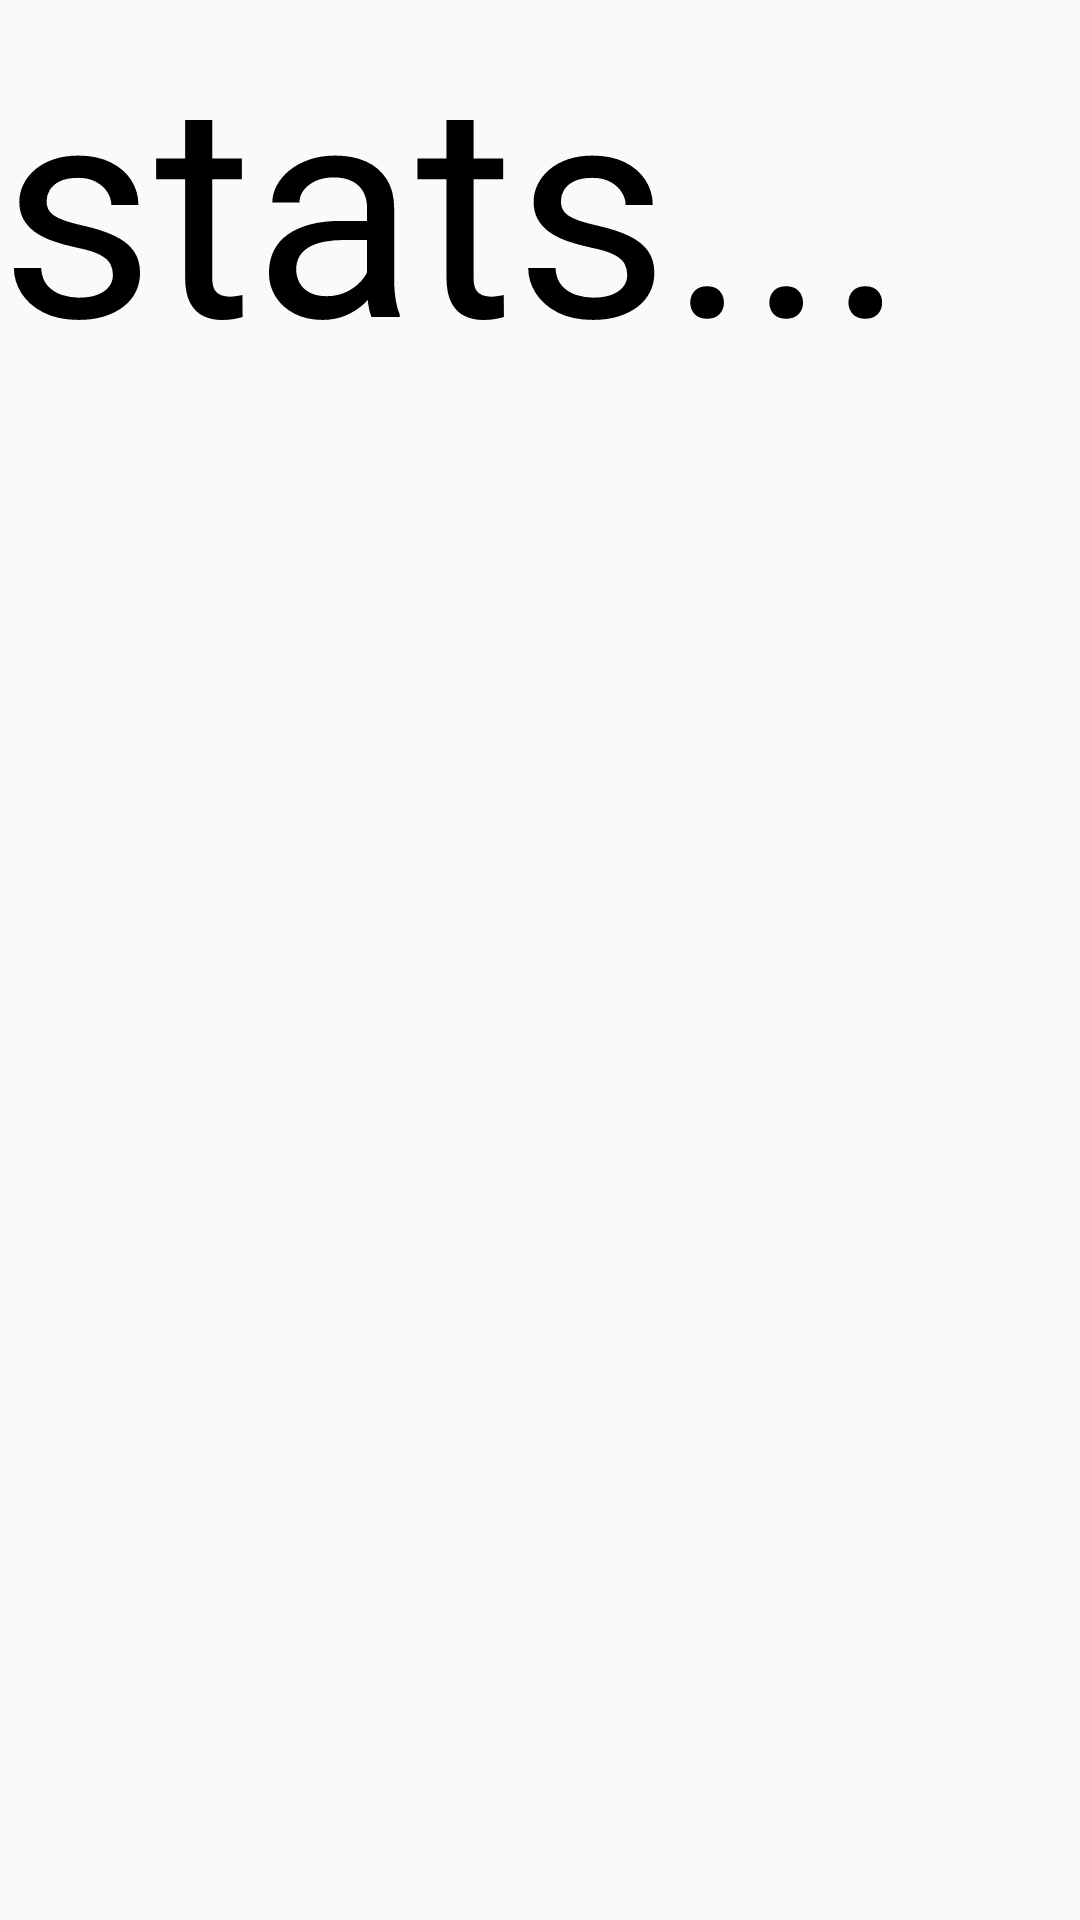

The Android layout XML behind this screen, and the referenced resources:
<!-- AndroidManifest.xml: application theme AppTheme -->
<!-- res/layout/fragment_stats.xml -->
<?xml version="1.0" encoding="utf-8"?>
<LinearLayout xmlns:android="http://schemas.android.com/apk/res/android"
    android:orientation="vertical" android:layout_width="match_parent"
    android:layout_height="match_parent">

    <TextView
        android:layout_width="wrap_content"
        android:layout_height="wrap_content"
        android:text="stats..."
        android:textColor="@android:color/black"
        android:textSize="100sp"/>

    <ListView
        android:id="@+id/statsList"
        android:layout_width="wrap_content"
        android:layout_height="wrap_content"/>

</LinearLayout>
<!-- resources referenced by this layout -->
<resources>
  <style name="AppTheme" parent="Theme.AppCompat.Light">
          
          <item name="android:windowActionBarOverlay">true</item>
      </style>
</resources>
